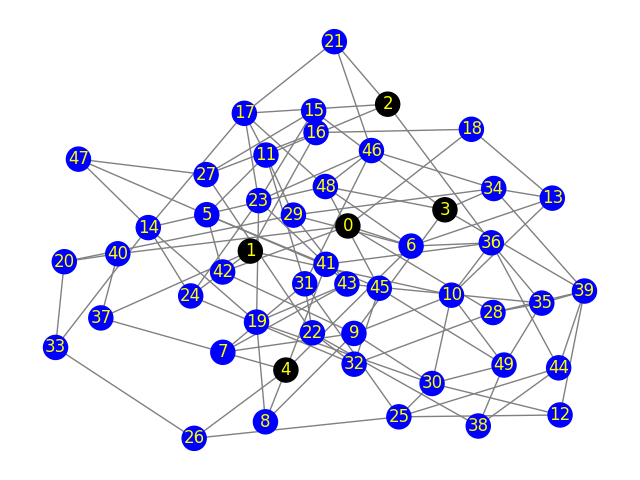

The file beside this chart, header and first rows:
Peer 1, Peer 2, Propagation-Delay, Link-Speed
0, 18, 62.67, 5
0, 6, 192.6, 5
0, 40, 242.1, 5
0, 42, 499.4, 5
0, 28, 100.5, 5
1, 10, 128.2, 5
1, 37, 28.93, 5
1, 24, 173.5, 5
1, 16, 50.67, 5
2, 21, 442, 5
2, 36, 176.9, 5
2, 17, 246.1, 5
2, 11, 492.1, 5
3, 48, 29.21, 5
3, 15, 276.2, 5
3, 34, 419.7, 5
3, 9, 102.4, 5
3, 39, 349.6, 5
4, 6, 170, 5
4, 41, 189, 5
4, 8, 82.87, 5
4, 7, 393.4, 5
4, 26, 163.4, 5
5, 11, 442.7, 5
5, 42, 108, 5
5, 41, 235, 5
5, 45, 498.9, 5
5, 47, 148.8, 5
6, 13, 233.8, 5
6, 36, 23.18, 5
6, 48, 469.3, 5
6, 29, 63.15, 5
7, 37, 181.2, 5
7, 31, 295.4, 5
7, 9, 421.1, 5
7, 43, 180.2, 5
8, 19, 122.6, 5
8, 9, 203, 5
9, 30, 323.4, 5
9, 10, 490.1, 5
9, 42, 147.4, 5
10, 49, 35.12, 5
10, 30, 130.4, 5
10, 13, 445, 5
10, 36, 10.34, 5
11, 31, 237.5, 5
11, 17, 133.4, 5
11, 29, 361.6, 5
12, 39, 461.6, 5
12, 30, 492, 5
12, 25, 105.2, 5
13, 34, 245, 5
13, 18, 408.3, 5
14, 19, 307, 5
14, 48, 446.4, 5
14, 24, 437.3, 5
14, 47, 369, 5
14, 17, 404.7, 5
14, 33, 132.4, 5
15, 23, 36.78, 5
... 51 more rows
